Dataset: split_data_EfficientNetB0 (GitHub, FrustratedBoy420/Apple-Model). Classes: healthy leaves, infected leaves.

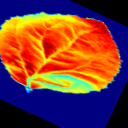
Label: infected leaves

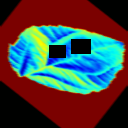
Label: healthy leaves

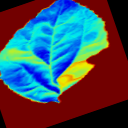
Label: infected leaves

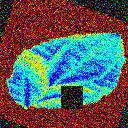
Label: healthy leaves
